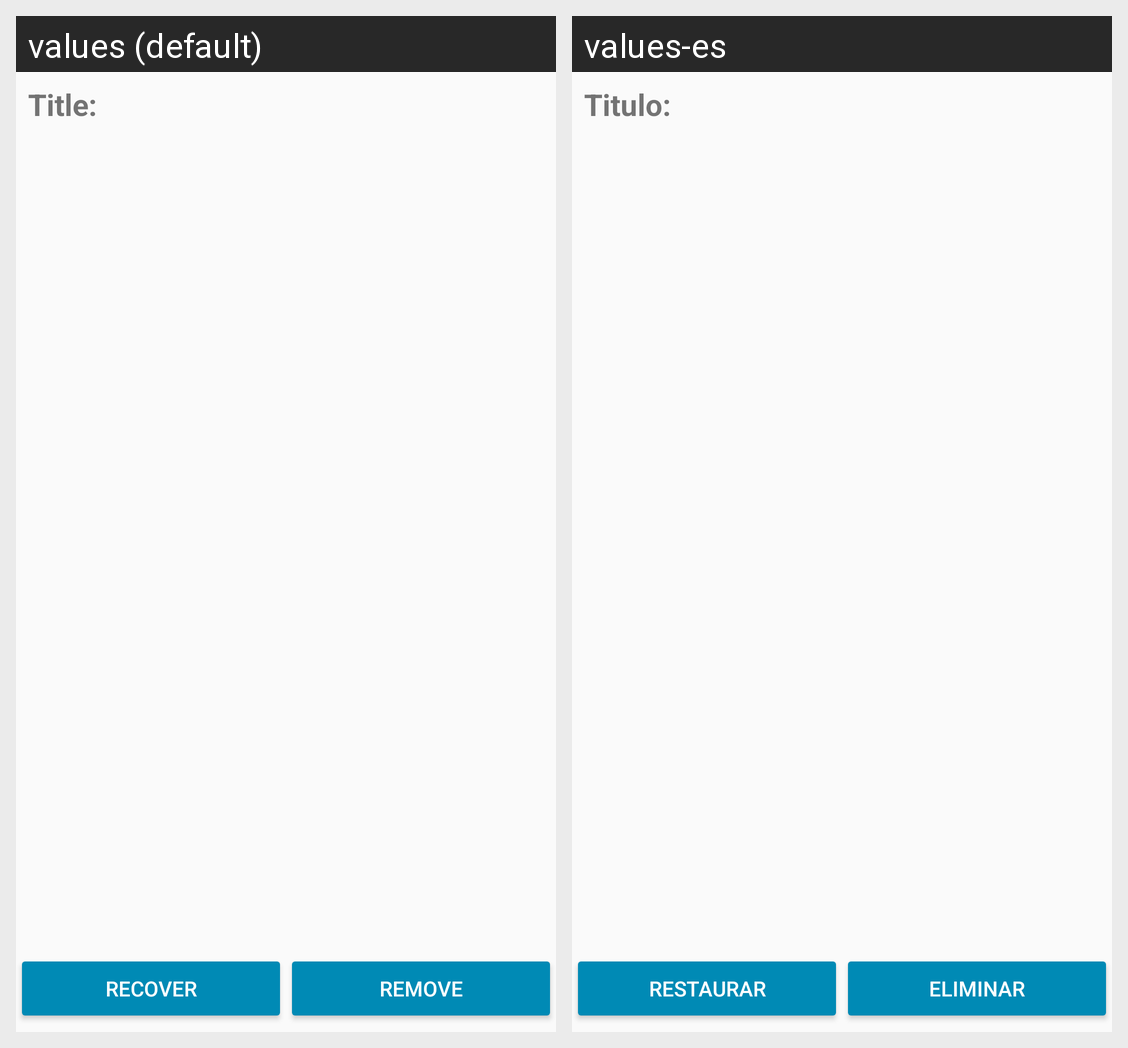

The same Android screen rendered under two of its app's locales, left to right. List the strings drawn on it with the default value and each locale's translation.
Android screen res/layout/activity_papelera_nota.xml rendered under 2 locales, left to right: values (default), values-es. Device: Nexus 5 (rendered at 1080×1920; each locale shown at half size, 540×960, under a caption strip naming it); theme AppTheme.
Strings drawn on this screen, with the default value and each locale's value (text and hints the layout hard-codes, and strings that could not be matched under every locale, appear in the picture but are not listed):

papeleraTitulo
  values: Title:
  values-es: Titulo:

btnRecuperar
  values: Recover
  values-es: Restaurar

btnEliminar
  values: Remove
  values-es: Eliminar
